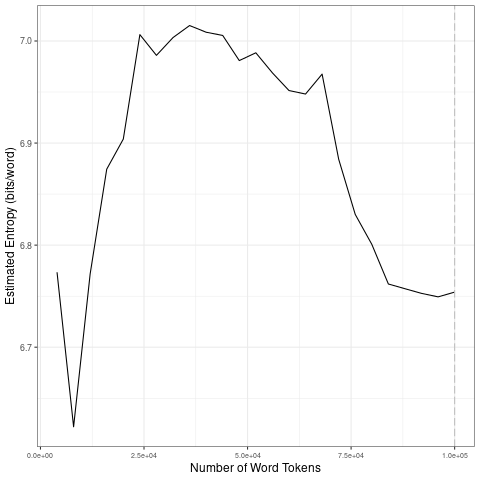

Values plotted in this chart, from the file beside it:
file, entropy.Corpus.Size, entropy.Entropy, sd.Corpus.Size, sd.SD
data/2021_by_en/2021-08-31_tokens_1-gram…, 4000, 6.773, 20000, 0.1106
data/2021_by_en/2021-08-31_tokens_1-gram…, 8000, 6.622, 40000, 0.01092
data/2021_by_en/2021-08-31_tokens_1-gram…, 12000, 6.772, 60000, 0.02033
data/2021_by_en/2021-08-31_tokens_1-gram…, 16000, 6.874, 80000, 0.07226
data/2021_by_en/2021-08-31_tokens_1-gram…, 20000, 6.904, 1e+05, 0.004783
data/2021_by_en/2021-08-31_tokens_1-gram…, 24000, 7.006, 20000, 0.1106
data/2021_by_en/2021-08-31_tokens_1-gram…, 28000, 6.986, 40000, 0.01092
data/2021_by_en/2021-08-31_tokens_1-gram…, 32000, 7.003, 60000, 0.02033
data/2021_by_en/2021-08-31_tokens_1-gram…, 36000, 7.015, 80000, 0.07226
data/2021_by_en/2021-08-31_tokens_1-gram…, 40000, 7.009, 1e+05, 0.004783
data/2021_by_en/2021-08-31_tokens_1-gram…, 44000, 7.005, 20000, 0.1106
data/2021_by_en/2021-08-31_tokens_1-gram…, 48000, 6.981, 40000, 0.01092
data/2021_by_en/2021-08-31_tokens_1-gram…, 52000, 6.988, 60000, 0.02033
data/2021_by_en/2021-08-31_tokens_1-gram…, 56000, 6.969, 80000, 0.07226
data/2021_by_en/2021-08-31_tokens_1-gram…, 60000, 6.951, 1e+05, 0.004783
data/2021_by_en/2021-08-31_tokens_1-gram…, 64000, 6.948, 20000, 0.1106
data/2021_by_en/2021-08-31_tokens_1-gram…, 68000, 6.968, 40000, 0.01092
data/2021_by_en/2021-08-31_tokens_1-gram…, 72000, 6.884, 60000, 0.02033
data/2021_by_en/2021-08-31_tokens_1-gram…, 76000, 6.83, 80000, 0.07226
data/2021_by_en/2021-08-31_tokens_1-gram…, 80000, 6.801, 1e+05, 0.004783
data/2021_by_en/2021-08-31_tokens_1-gram…, 84000, 6.762, 20000, 0.1106
data/2021_by_en/2021-08-31_tokens_1-gram…, 88000, 6.757, 40000, 0.01092
data/2021_by_en/2021-08-31_tokens_1-gram…, 92000, 6.753, 60000, 0.02033
data/2021_by_en/2021-08-31_tokens_1-gram…, 96000, 6.749, 80000, 0.07226
data/2021_by_en/2021-08-31_tokens_1-gram…, 1e+05, 6.754, 1e+05, 0.004783
